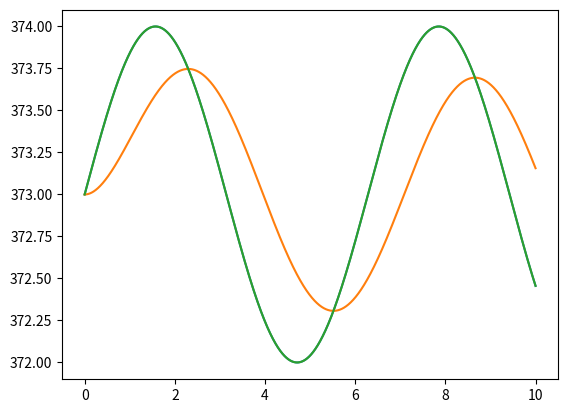

Source code (Python):
# -*- coding: utf-8 -*-
"""
Created on Tue Jan  5 13:46:18 2021

[redacted]
"""

import numpy as np
import matplotlib.pyplot as plt

#Geração do sinal
tempo=10/262143
amp=100
Tindn=100+273
t = np.arange(0, 10, tempo)
M = 4.7*10**(-6)
C = 3.8*(10**2)
h = 5.5*(10**2)
A = 3.14*10**(-6)
tau=(M*C)/(h*A)

Tempo = np.full(len(t), tempo)
Tinf = np.full(len(t), Tindn)
Tau = np.full(len(t), tau)

epsilon=1
sigma=5.670*10**(-8)
Tproc= np.sin(t)+amp+273

# gama = np.full(len(t), 0)

# Tind = np.full(len(t), 0)


gama = np.full(len(t),((4*epsilon*sigma)/h)*((Tindn-Tindn)/2)**3)
Tind = np.full(len(t),(1/((tau/tempo)+1+gama[0])*((Tproc[0])+(gama[0]*Tindn)+((tau/tempo)*Tindn))))

for i in range(1,len(t)):
   
    gama[i]=((4*epsilon*sigma)/h)*((Tindn-Tind[i-1])/2)**3
    Tind[i]=(1/((tau/tempo)+1+gama[i])*((Tproc[i])+(gama[i]*Tindn)+((tau/tempo)*Tind[i-1])))
    
    
# for i in range(0, len(t)):
#     Tind[i] = Tind[i] + np.random.uniform(-0.000005,0.000005)


Trec = np.full(len(t), Tind[1]+(tau/tempo)*(Tind[1]-Tindn)-gama[1]*(Tindn-Tindn))

for i in range(1, len(t)):
    Trec[i]=Tind[i]+(tau/tempo)*(Tind[i]-Tind[i-1])-gama[i]*(Tindn-Tind[i-1]);

plt.plot(t,Tproc,t,Tind,t,Trec)
